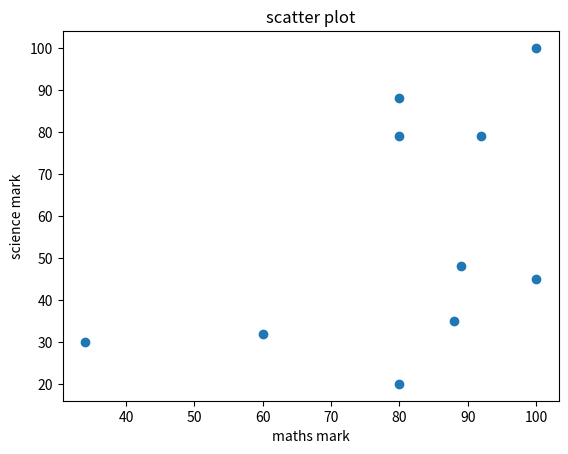

Source code (Python):
import matplotlib.pyplot as plt
import numpy as np
maths=np.array([88,92,80,89,100,80,60,100,80,34])
science=np.array([35,79,79,48,100,88,32,45,20,30])

plt.scatter(maths,science)
plt.title("scatter plot")
plt.xlabel("maths mark")
plt.ylabel("science mark")
plt.show()
